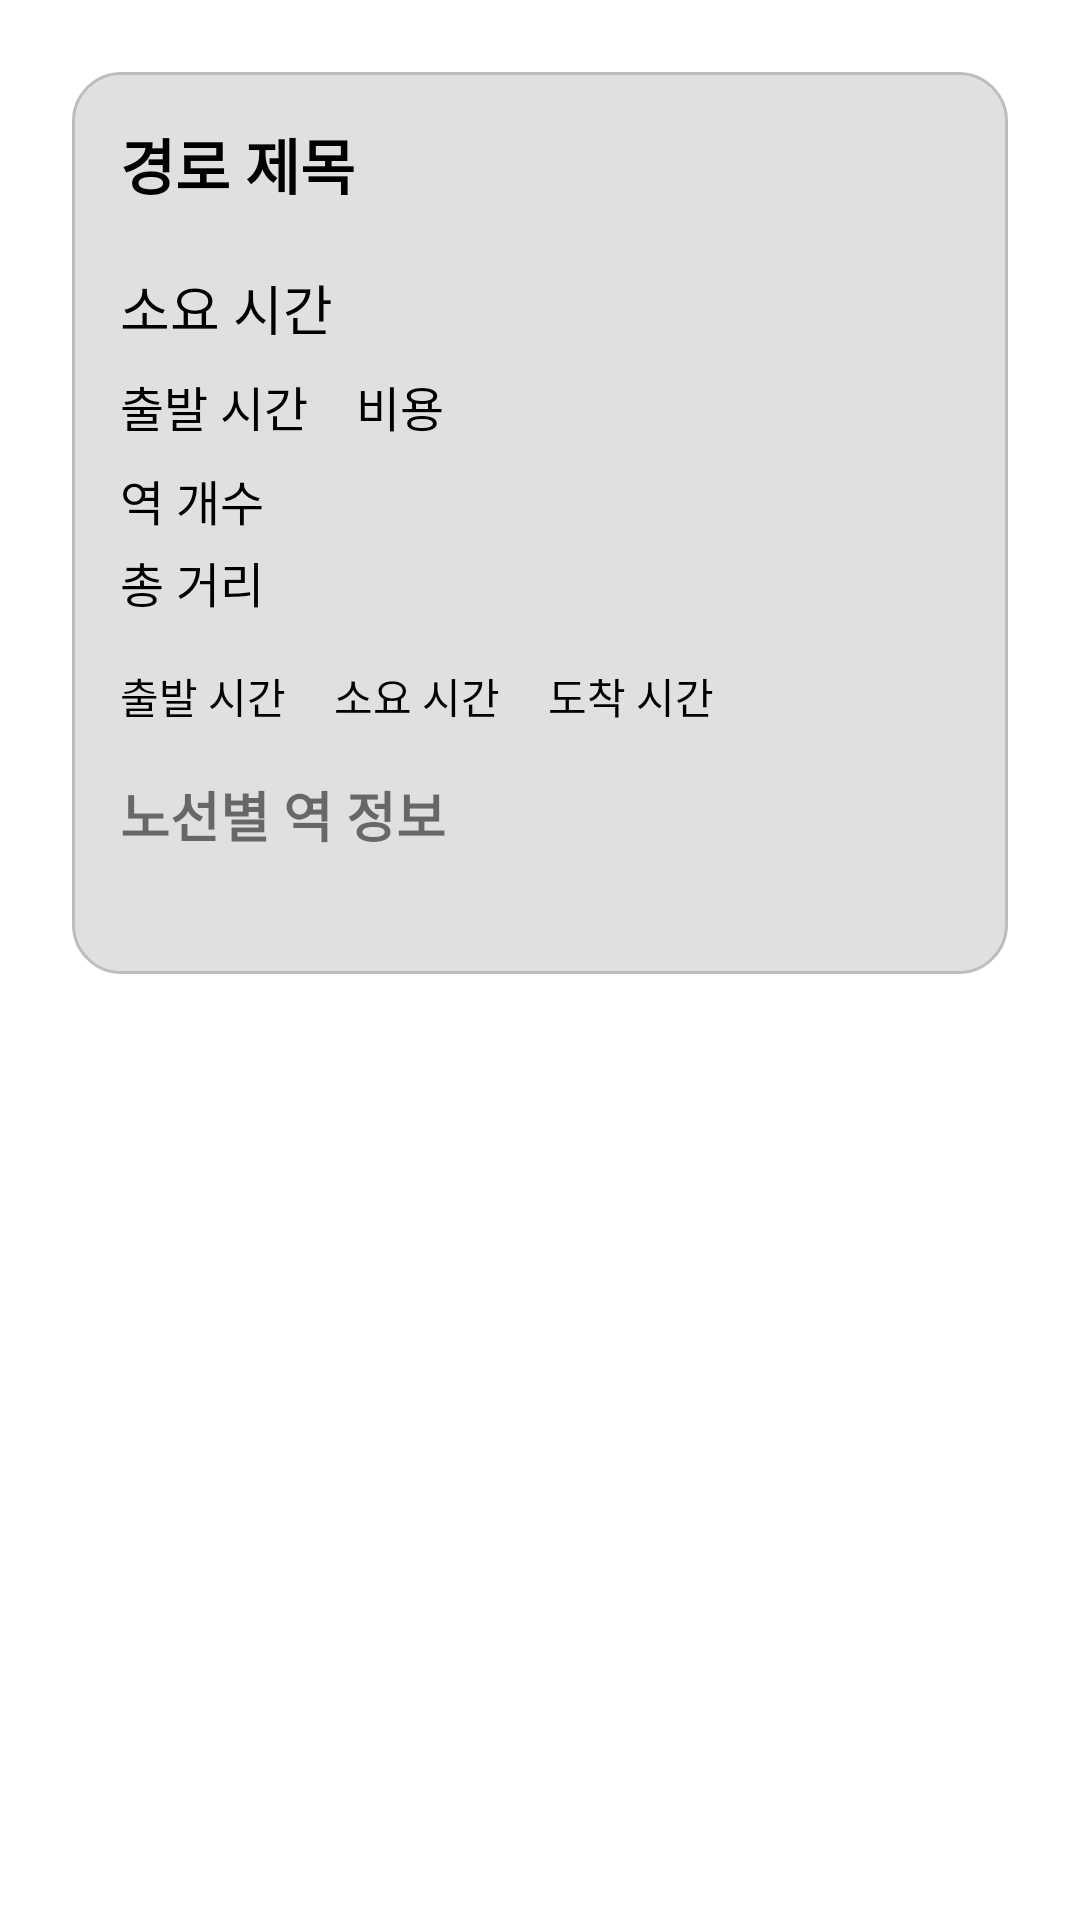

This screen was rendered from an Android layout file. Write that file and the resources it references.
<!-- AndroidManifest.xml: application theme Theme.SoundMap -->
<!-- res/layout/activity_route_details_results.xml -->
<?xml version="1.0" encoding="utf-8"?>
<ScrollView xmlns:android="http://schemas.android.com/apk/res/android"
    android:layout_width="match_parent"
    android:layout_height="match_parent"
    android:padding="16dp"
    android:background="@color/white">

    <LinearLayout
        android:layout_width="match_parent"
        android:layout_height="wrap_content"
        android:layout_margin="8dp"
        android:background="@drawable/rounded_background"
        android:orientation="vertical"
        android:padding="16dp">

        <LinearLayout
            android:layout_width="match_parent"
            android:layout_height="wrap_content"
            android:layout_marginBottom="8dp"
            android:orientation="horizontal">

            <TextView
                android:id="@+id/routeTitle"
                android:layout_width="wrap_content"
                android:layout_height="wrap_content"
                android:layout_marginBottom="12dp"
                android:text="경로 제목"
                android:textColor="@color/black"
                android:textSize="20sp"
                android:textStyle="bold" />

            
            <View
                android:layout_width="0dp"
                android:layout_height="wrap_content"
                android:layout_weight="1" />

            <ImageButton
                android:id="@+id/alarmButton"
                android:layout_width="32dp"
                android:layout_height="32dp"
                android:layout_marginEnd="8dp"
                android:background="@null"
                android:contentDescription="알림"
                android:padding="0dp"
                android:scaleType="fitCenter"
                android:src="@drawable/alarm_off" />
        </LinearLayout>



        

        <TextView
            android:id="@+id/travelTime"
            android:layout_width="wrap_content"
            android:layout_height="wrap_content"
            android:layout_marginBottom="8dp"
            android:text="소요 시간"
            android:textColor="@color/black"
            android:textSize="18sp" />

        
        <LinearLayout
            android:layout_width="match_parent"
            android:layout_height="wrap_content"
            android:layout_marginBottom="8dp"
            android:orientation="horizontal">

            <TextView
                android:id="@+id/startingTime"
                android:layout_width="wrap_content"
                android:layout_height="wrap_content"
                android:layout_marginEnd="16dp"
                android:text="출발 시간"
                android:textColor="@color/black"
                android:textSize="16sp" />

            <TextView
                android:id="@+id/cost"
                android:layout_width="wrap_content"
                android:layout_height="wrap_content"
                android:text="비용"
                android:textColor="@color/black"
                android:textSize="16sp" />
        </LinearLayout>

        
        
        
        
        
        
        
        
        

        
        
        
        
        
        
        
        

        <TextView
            android:id="@+id/stationCount"
            android:layout_width="wrap_content"
            android:layout_height="wrap_content"
            android:layout_marginBottom="4dp"
            android:text="역 개수"
            android:textColor="@color/black"
            android:textSize="16sp" />

        
        <TextView
            android:id="@+id/totalDistance"
            android:layout_width="wrap_content"
            android:layout_height="wrap_content"
            android:layout_marginBottom="8dp"
            android:text="총 거리"
            android:textColor="@color/black"
            android:textSize="16sp" />

        
        <LinearLayout
            android:layout_width="match_parent"
            android:layout_height="wrap_content"
            android:layout_marginTop="8dp"
            android:orientation="horizontal">

            <TextView
                android:id="@+id/departureTime"
                android:layout_width="wrap_content"
                android:layout_height="wrap_content"
                android:layout_marginEnd="16dp"
                android:text="출발 시간"
                android:textColor="@color/black"
                android:textSize="14sp" />

            <TextView
                android:id="@+id/travelDuration"
                android:layout_width="wrap_content"
                android:layout_height="wrap_content"
                android:layout_marginEnd="16dp"
                android:text="소요 시간"
                android:textColor="@color/black"
                android:textSize="14sp" />

            <TextView
                android:id="@+id/arrivalTime"
                android:layout_width="wrap_content"
                android:layout_height="wrap_content"
                android:text="도착 시간"
                android:textColor="@color/black"
                android:textSize="14sp" />
        </LinearLayout>

        
        <TextView
            android:layout_width="wrap_content"
            android:layout_height="wrap_content"
            android:layout_marginTop="16dp"
            android:layout_marginBottom="8dp"
            android:text="노선별 역 정보"
            android:textSize="18sp"
            android:textStyle="bold" />

        <LinearLayout
            android:id="@+id/routeDetailsContainer"
            android:layout_width="match_parent"
            android:layout_height="wrap_content"
            android:layout_marginTop="16dp"
            android:orientation="vertical" />


    </LinearLayout>
</ScrollView>
<!-- resources referenced by this layout -->
<resources>
  <color name="black">#FF000000</color>
  <color name="white">#FFFFFFFF</color>
  <!-- drawable rounded_background (drawable) -->
  <?xml version="1.0" encoding="utf-8"?>
  <shape xmlns:android="http://schemas.android.com/apk/res/android">
      <solid android:color="#E0E0E0" /> 
      <corners android:radius="16dp" /> 
      <stroke android:width="1dp" android:color="#BDBDBD" /> 
  </shape>
  <style name="Theme.SoundMap" parent="Theme.AppCompat.Light.DarkActionBar">
          
          <item name="colorPrimary">@color/custom_navy</item> 
          <item name="colorPrimaryDark">@color/custom_dark_navy</item> 
          <item name="colorAccent">@color/teal_200</item>
          <item name="android:windowBackground">@android:color/white</item>
      </style>
  <color name="custom_navy">#2B3A47</color>
  <color name="custom_dark_navy">#1F2A34</color>
  <color name="teal_200">#FF03DAC5</color>
</resources>
